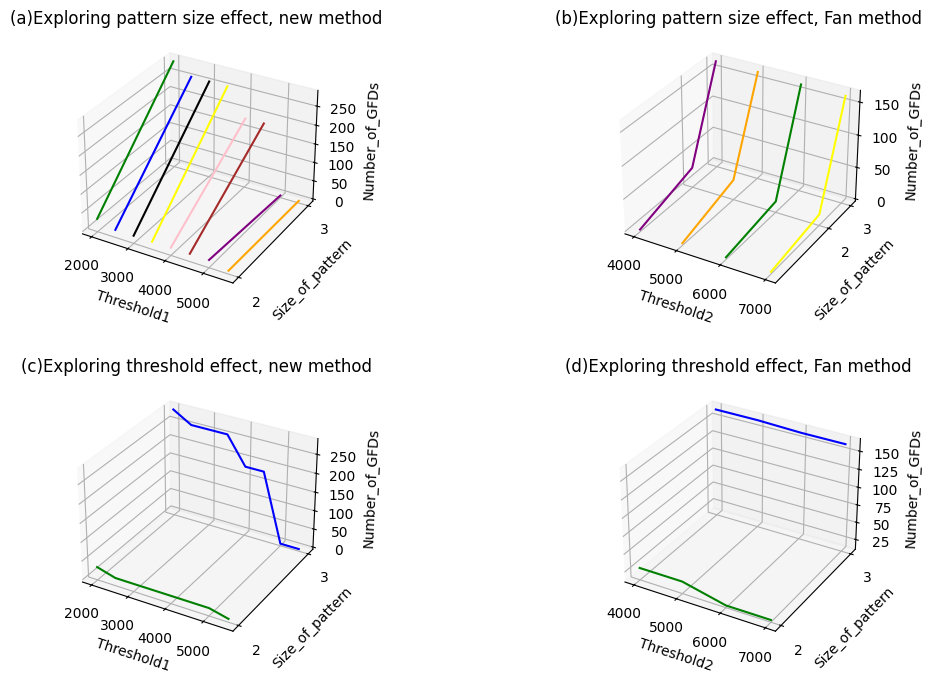

Recreate this plot in Python.
import numpy as np
import pandas as pd
import matplotlib.pyplot as plt
import seaborn as sns
#解决中文乱码问题
plt.rcParams['font.sans-serif']=['SimHei']#显示中文标签 
plt.rcParams['axes.unicode_minus']=False
sns.set(font='SimHei')

plt.style.use('default') #风格一共有default、bmh、ggplot、dark_background、fivethirtyeight、grayscale,有时需注释掉才能显示中文

fig = plt.figure(figsize=(14,8))
plt.subplots_adjust(hspace=0.3,wspace=0)

ax = fig.add_subplot(221, projection='3d')
x1 = [2000,2000]
y1 = [2,3]
z1= [29,285]
plt.plot(x1,y1,z1,color = 'green')
x2 = [2500,2500]
y2 = [2,3]
z2= [15,256]
plt.plot(x2,y2,z2,color = 'blue')
x2 = [3000,3000]
y2 = [2,3]
z2= [15,256]
plt.plot(x2,y2,z2,color = 'black')
x2 = [3500,3500]
y2 = [2,3]
z2= [15,256]
plt.plot(x2,y2,z2,color = 'yellow')
x = [4000,4000]
y = [2,3]
z= [15,183]
plt.plot(x,y,z,color='pink')
x = [4500,4500]
y = [2,3]
z= [15,183]
plt.plot(x,y,z,color='brown')
x = [5000,5000]
y = [2,3]
z= [15,0]
plt.plot(x,y,z,color='purple')
x = [5500,5500]
y = [2,3]
z= [3,0]
plt.plot(x,y,z,color='orange')
ax.set_xlabel('Threshold1')  
ax.set_ylabel('Size_of_pattern')    
ax.set_zlabel('Number_of_GFDs')
plt.yticks([2,3],[2,3])
plt.title("(a)Exploring pattern size effect, new method",fontsize=12)

ax = fig.add_subplot(222, projection='3d')
x1 = [4000,4000,4000]
y1 = [0,2,3]
z1= [0,28,164]
plt.plot(x1,y1,z1,color = 'purple')
x1 = [5000,5000,5000]
y1 = [0,2,3]
z1= [0,28,164]
plt.plot(x1,y1,z1,color = 'orange')
x1 = [6000,6000,6000]
y1 = [0,2,3]
z1= [0,14,162]
plt.plot(x1,y1,z1,color = 'green')
x2 = [7000,7000,7000]
y2 = [0,2,3]
z2= [0,14,162]
plt.plot(x2,y2,z2,color = 'yellow')
# x = [7500,7500,7500]
# y = [0,2,3]
# z= [0,14,162]
# plt.plot(x,y,z,color='pink')
ax.set_xlabel('Threshold2')  
ax.set_ylabel('Size_of_pattern')    
ax.set_zlabel('Number_of_GFDs')
plt.yticks([2,3],[2,3])
plt.title("(b)Exploring pattern size effect, Fan method",fontsize=12)

ax = fig.add_subplot(223, projection='3d')
x1 = [2,2,2,2,2,2,2,2]
y1 = [2000,2500,3000,3500,4000,4500,5000,5500]
z1= [29,15,15,15,15,15,15,3]
plt.plot(y1,x1,z1,color = 'green')
x2 = [3,3,3,3,3,3,3,3]
y2 = [2000,2500,3000,3500,4000,4500,5000,5500]
z2= [285,256,256,256,183,183,0,0]
plt.plot(y2,x2,z2,color = 'blue')
ax.set_xlabel('Threshold1')  
ax.set_ylabel('Size_of_pattern')    
ax.set_zlabel('Number_of_GFDs')
plt.yticks([2,3],[2,3])
plt.title("(c)Exploring threshold effect, new method",fontsize=12)

ax = fig.add_subplot(224, projection='3d')
x1 = [2,2,2,2]
y1 = [4000,5000,6000,7000]
z1= [28,28,14,14]
plt.plot(y1,x1,z1,color = 'green')
x2 = [3,3,3,3]
y2 = [4000,5000,6000,7000]
z2= [164,164,162,162]
plt.plot(y2,x2,z2,color = 'blue')
ax.set_xlabel('Threshold2')  
ax.set_ylabel('Size_of_pattern')    
ax.set_zlabel('Number_of_GFDs')
plt.yticks([2,3],[2,3])
plt.title("(d)Exploring threshold effect, Fan method",fontsize=12)

plt.show()